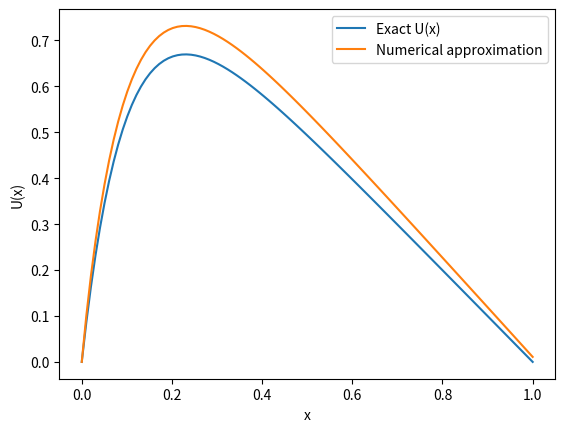

Write Python code to recreate this figure.
import numpy as np
import matplotlib.pyplot as plt

# U(x):
def exact(x):
    return 1 - (1 - np.exp(-10))*x - np.exp(-10*x)

# f(x):
def f(x):
    return 100*np.exp(-10*x)


n = 100
x = np.linspace(0,1,n)
h = (x[-1]-x[0])/(n-1)

a = -1
b = 2
c = -1


f = h**2*f(x)

# Forward substitution:
for i in range(1, n):
    f[i] += f[i-1]*i/(i + 1) # Oppdaterer til f_tilde

f[-1] /= (n+1)/n

# Backward substitution:
for j in range(n-2, -1, -1):
    f[j] = (f[j] + f[j+1])*(j)/(j+1) # Oppdaterer til u


#f[-1] /=

plt.plot(x, exact(x), label='Exact U(x)')
plt.plot(x, f, label='Numerical approximation')
plt.legend()
plt.xlabel('x')
plt.ylabel('U(x)')
plt.show()
